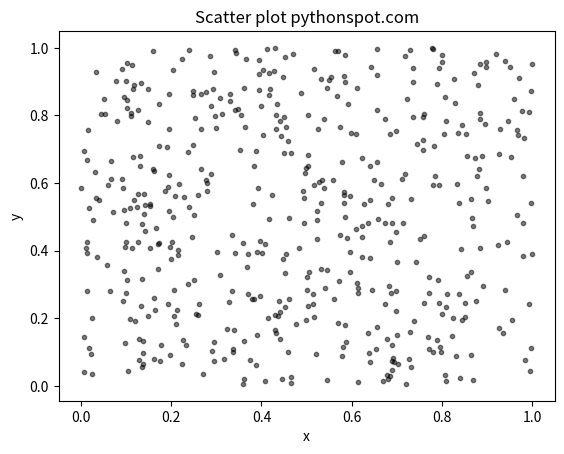

This chart was generated by the following Python code:
import matplotlib.pyplot as plt
import numpy as np


# Create data
N = 500
x = np.random.rand(N)
y = np.random.rand(N)
colors = (0,0,0)
area = np.pi*3

# Plot
plt.scatter(x, y, s=area, c=colors, alpha=0.5)
plt.title('Scatter plot pythonspot.com')
plt.xlabel('x')
plt.ylabel('y')
plt.show()
